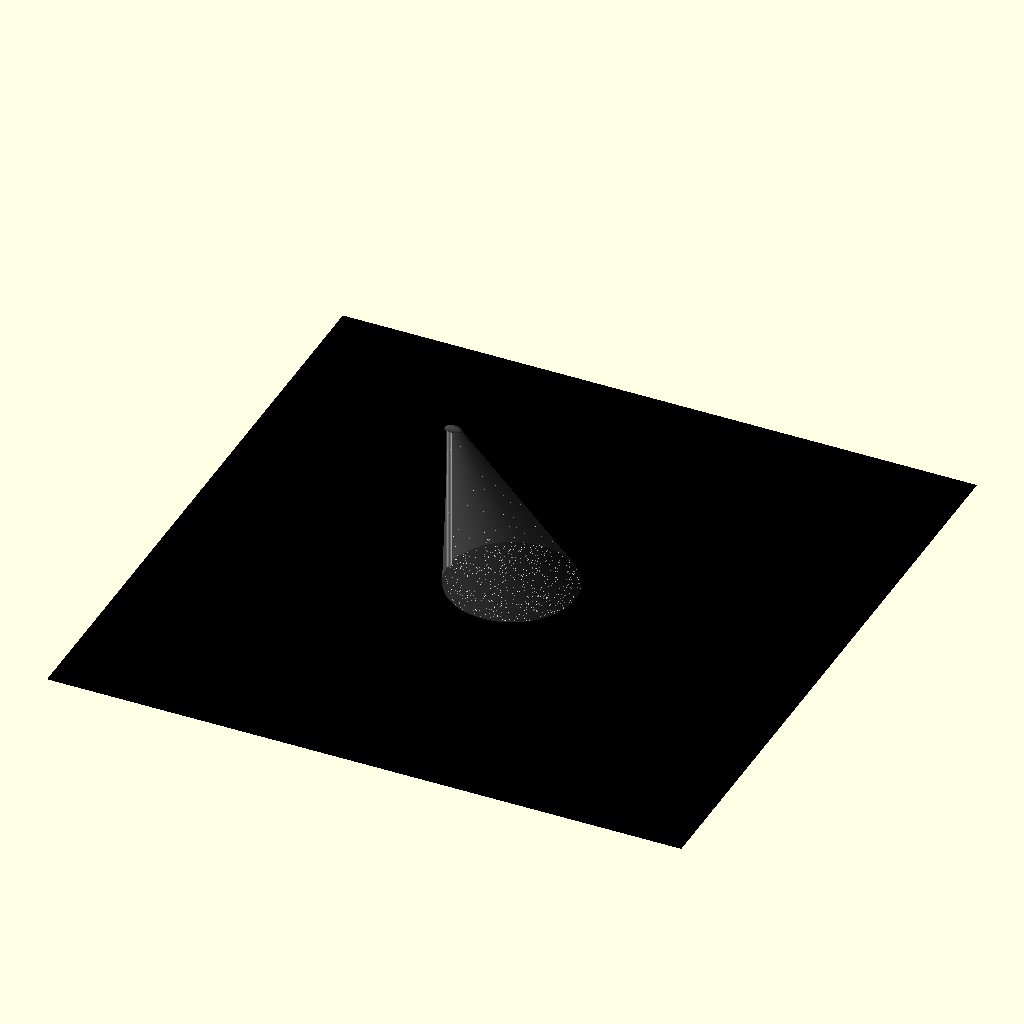
Cell 1: rendered with the file's own defaults.
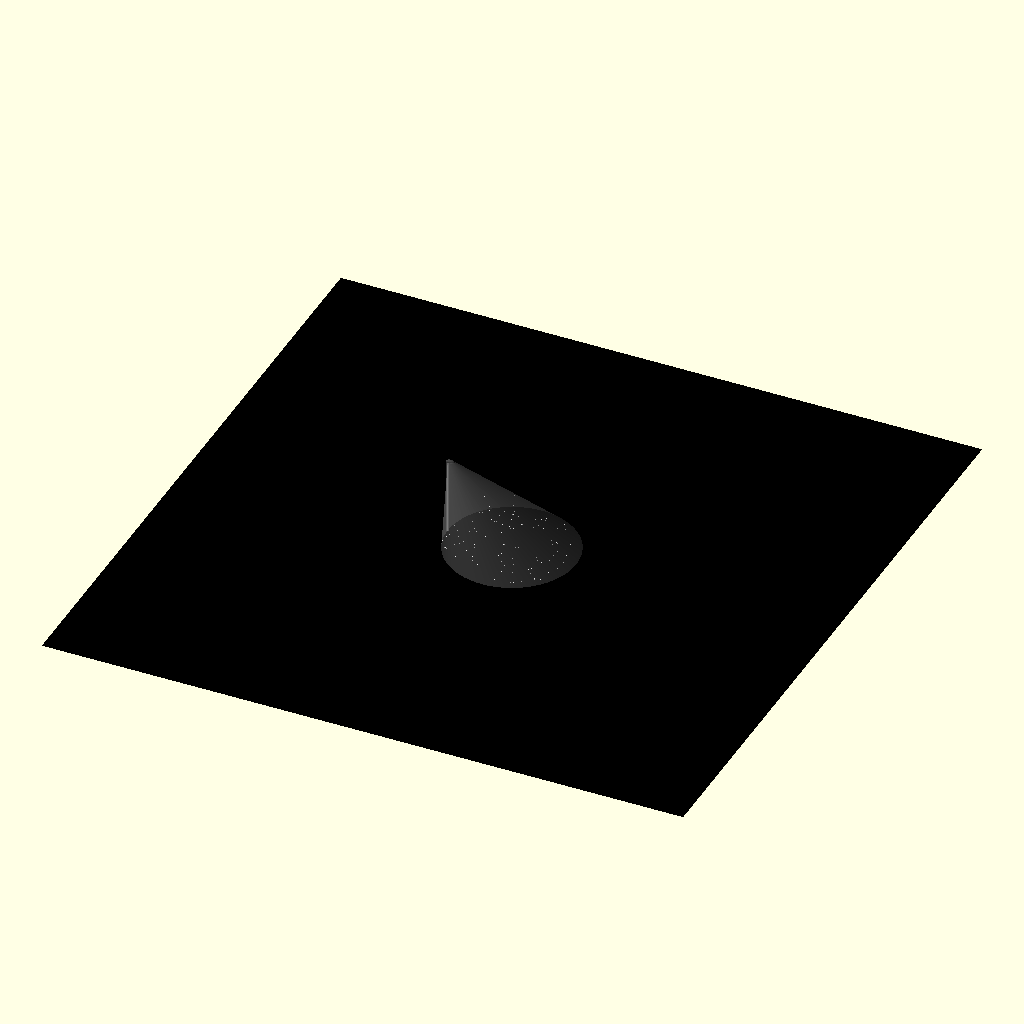
Cell 2 — xyrange set to 100, the other parameters unchanged.
The same orthographic view direction (rotation 55°, 0°, 25°; colour scheme Cornfield) for every cell, with the view re-fitted per cell, so scale and position can differ between cells.
OpenSCAD source file snowfall.scad:
// View, Animate, FPS: 10, Steps: 300

$fa = 1;
$fs = 0.4;

numflakes = 5000;

seeda = 0;
seedu1 = 1;
seedu2 = 2;
seedz = 3;
xyrange = 50;
maxh = 120;
maxz = 500;
dlight = [10,6];
flake_size = 0.2;
platform_size = 10*xyrange;
avals = rands(0, 360, numflakes, seed=seeda);
u1vals = rands(0, 1, numflakes, seed=seedu1);
u2vals = rands(0, 1, numflakes, seed=seedu2);
rvals = [for (i=[0:numflakes-1]) xyrange*(u1vals[i]+u2vals[i] > 1 ?
          2 - (u1vals[i]+u2vals[i]) : u1vals[i]+u2vals[i])];
xvals = [for (i=[0:numflakes-1]) rvals[i]*cos(avals[i])];
yvals = [for (i=[0:numflakes-1]) rvals[i]*sin(avals[i])];
zvals = rands(0, maxz, numflakes, seed=seedz);

echo([for (d=dlight) 1+115/maxh*(d/(xyrange*2)-1)]);

function InCone(x, y, z) = let (
    sdscale = [for (d=dlight) 1+z/maxh*(d/(xyrange*2)-1)]
  )
  (norm([(x+xyrange)/sdscale[0]-xyrange,y/sdscale[1]]) - xyrange) <= 0;


color("white")
  for (f=[0:numflakes-1]) {
    hwrap = (zvals[f] + maxz*(1-$t)) % maxz;
    x = xvals[f];
    y = yvals[f];
    h = hwrap > maxh ? 0 : hwrap;
    if (InCone(x+flake_size/2, y+flake_size/2, h+flake_size)) {
      translate([x - flake_size/2, y - flake_size/2, h])
        cube(flake_size);
    }
  }

color("black")
  cube([platform_size, platform_size, 0.1], center=true);

color("silver") {
  translate([-xyrange+0.1, 0, 0])
    cylinder(r=2, h=maxh);
  translate([-xyrange+4, 0, maxh-1.1])
    difference() {
      scale([2, 1, 1])
        sphere(3.5-0.2);
      translate([-10, -5, -18])
        cube(18);
    }
}
color("#404040") {
  translate([-xyrange-0.1, 0, 0]) {
    cylinder(r=2, h=maxh);
    translate([4, 0, maxh-1])
      difference() {
        scale([2, 1, 1])
          sphere(3.5);
        translate([-5, -5, -14])
          cube(14);
      }
  }
}

color("silver", 0.25)
  translate([-xyrange,0]) 
  linear_extrude(1*maxh, scale=dlight/(xyrange*2)) 
  translate([xyrange,0])
  circle(d=xyrange*2);


// Written in 2019 by Ryan A. Colyer
// Light cone credits to Hans Loeblich
//
// To the extent possible under law, the author(s) have dedicated all
// copyright and related and neighboring rights to this software to the
// public domain worldwide. This software is distributed without any
// warranty.
//
// You should have received a copy of the CC0 Public Domain
// Dedication along with this software.
// If not, see <http://creativecommons.org/publicdomain/zero/1.0/>.
Parameter table extracted from the source (name, type, default, range or options):
numflakes: number, default 5000
seeda: number, default 0
seedu1: number, default 1
seedu2: number, default 2
seedz: number, default 3
xyrange: number, default 50
maxh: number, default 120
maxz: number, default 500
dlight: vector, default [10, 6]
flake_size: number, default 0.2
